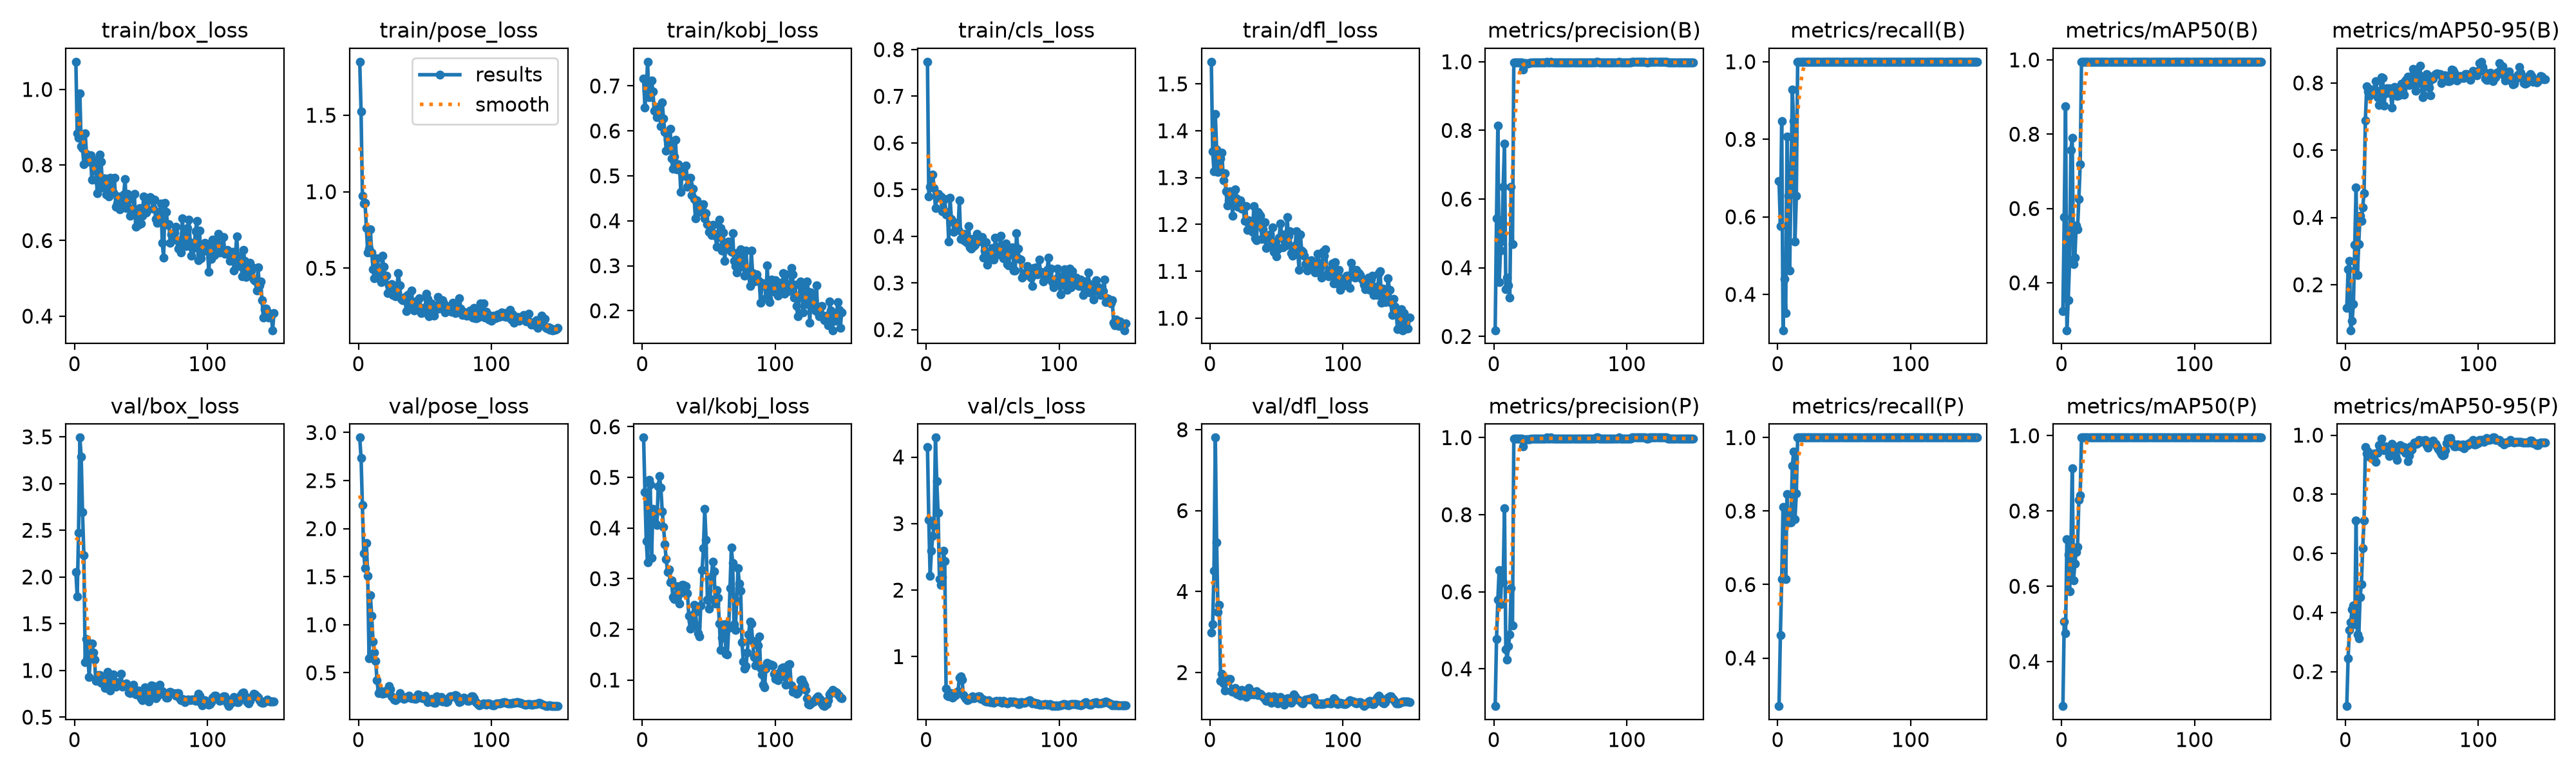

Values plotted in this chart, from the file beside it:
epoch, time, train/box_loss, train/pose_loss, train/kobj_loss, train/cls_loss, train/dfl_loss, metrics/precision(B), metrics/recall(B), metrics/mAP50(B), metrics/mAP50-95(B), metrics/precision(P), metrics/recall(P), metrics/mAP50(P), metrics/mAP50-95(P), val/box_loss, val/pose_loss, val/kobj_loss, val/cls_loss, val/dfl_loss, lr/pg0, lr/pg1, lr/pg2
1, 3.409, 1.073, 1.85, 0.7162, 0.774, 1.547, 0.2181, 0.6923, 0.3246, 0.1306, 0.3035, 0.2692, 0.2816, 0.0834, 2.056, 2.947, 0.5786, 4.149, 2.981, 0.0003095, 0.0003095, 0.06936
2, 4.514, 0.884, 1.524, 0.6516, 0.4854, 1.357, 0.544, 0.5769, 0.5764, 0.245, 0.4767, 0.4615, 0.5054, 0.2451, 1.792, 2.734, 0.4711, 3.058, 3.201, 0.0006386, 0.0006386, 0.03635
3, 5.658, 0.8725, 0.9738, 0.6896, 0.5066, 1.314, 0.8132, 0.8461, 0.8751, 0.2716, 0.5792, 0.6154, 0.476, 0.3412, 2.472, 2.244, 0.3737, 2.213, 4.509, 0.0009633, 0.0009633, 0.003344
4, 6.692, 0.9892, 0.9216, 0.754, 0.5311, 1.435, 0.3573, 0.3077, 0.2724, 0.06461, 0.6571, 0.8107, 0.7247, 0.3672, 3.492, 1.743, 0.3324, 2.589, 7.804, 0.0009802, 0.0009802, 0.0009802
5, 7.685, 0.8501, 0.9248, 0.6746, 0.5325, 1.361, 0.4492, 0.4395, 0.3532, 0.09223, 0.5675, 0.8074, 0.6848, 0.4113, 3.284, 1.592, 0.4952, 2.817, 5.21, 0.0009736, 0.0009736, 0.0009736
6, 8.673, 0.845, 0.7626, 0.6821, 0.5029, 1.312, 0.4782, 0.3528, 0.4575, 0.1421, 0.6546, 0.6154, 0.5868, 0.4239, 2.695, 1.847, 0.486, 2.969, 3.499, 0.000967, 0.000967, 0.000967
7, 9.664, 0.8023, 0.601, 0.7127, 0.4606, 1.313, 0.6352, 0.8077, 0.7579, 0.3181, 0.6253, 0.8461, 0.6851, 0.3601, 2.229, 1.51, 0.3418, 4.293, 3.675, 0.0009604, 0.0009604, 0.0009604
8, 10.67, 0.8842, 0.6289, 0.6881, 0.4826, 1.34, 0.7611, 0.6539, 0.7893, 0.4886, 0.8164, 0.7692, 0.9133, 0.7107, 1.085, 0.6503, 0.4379, 3.641, 1.786, 0.0009538, 0.0009538, 0.0009538
9, 11.68, 0.8288, 0.7529, 0.6444, 0.4915, 1.354, 0.3374, 0.4615, 0.4509, 0.2291, 0.45, 0.7692, 0.6161, 0.3258, 1.339, 1.307, 0.4241, 3.164, 1.973, 0.0009472, 0.0009472, 0.0009472
10, 12.67, 0.8088, 0.6005, 0.6471, 0.4853, 1.294, 0.3714, 0.6923, 0.468, 0.3214, 0.4242, 0.7692, 0.661, 0.3122, 1.143, 1.091, 0.4082, 2.166, 1.734, 0.0009406, 0.0009406, 0.0009406
11, 13.67, 0.8105, 0.4944, 0.6311, 0.4853, 1.31, 0.3489, 0.9275, 0.5548, 0.4048, 0.4591, 0.9231, 0.6909, 0.4526, 0.9328, 0.8266, 0.4066, 2.08, 1.561, 0.000934, 0.000934, 0.000934
12, 14.69, 0.8256, 0.435, 0.6435, 0.453, 1.271, 0.3128, 0.8461, 0.5448, 0.389, 0.4891, 0.9615, 0.705, 0.4952, 1.158, 0.7078, 0.4825, 2.196, 1.807, 0.0009274, 0.0009274, 0.0009274
13, 15.66, 0.7604, 0.5209, 0.6553, 0.4566, 1.241, 0.6358, 0.5371, 0.6254, 0.4306, 0.6088, 0.7784, 0.8289, 0.6187, 1.287, 0.6264, 0.5021, 2.594, 1.836, 0.0009208, 0.0009208, 0.0009208
14, 16.63, 0.8139, 0.5661, 0.6101, 0.4794, 1.251, 0.4681, 0.6539, 0.7187, 0.4722, 0.5124, 0.8488, 0.8413, 0.712, 1.194, 0.4207, 0.4794, 2.439, 1.832, 0.0009142, 0.0009142, 0.0009142
15, 17.63, 0.7843, 0.4606, 0.6636, 0.4466, 1.271, 0.997, 1, 0.995, 0.6894, 0.997, 1, 0.995, 0.9589, 1.115, 0.2887, 0.4334, 0.519, 1.837, 0.0009076, 0.0009076, 0.0009076
16, 18.65, 0.8013, 0.4294, 0.627, 0.4506, 1.27, 0.9975, 1, 0.995, 0.7909, 0.9975, 1, 0.995, 0.9374, 0.8902, 0.3146, 0.4023, 0.4145, 1.535, 0.000901, 0.000901, 0.000901
17, 19.64, 0.7257, 0.4096, 0.5973, 0.3893, 1.218, 0.9976, 1, 0.995, 0.7747, 0.9976, 1, 0.995, 0.9437, 0.9217, 0.3095, 0.368, 0.4043, 1.524, 0.0008944, 0.0008944, 0.0008944
18, 20.63, 0.7545, 0.5834, 0.5563, 0.4831, 1.271, 0.9976, 1, 0.995, 0.7619, 0.9976, 1, 0.995, 0.9269, 0.9475, 0.2821, 0.3381, 0.4339, 1.586, 0.0008878, 0.0008878, 0.0008878
19, 21.64, 0.8277, 0.5109, 0.5809, 0.4367, 1.275, 0.9977, 1, 0.995, 0.7811, 0.9977, 1, 0.995, 0.9347, 0.9535, 0.294, 0.3135, 0.4549, 1.624, 0.0008812, 0.0008812, 0.0008812
20, 22.63, 0.8091, 0.4488, 0.5696, 0.4318, 1.256, 0.9977, 1, 0.995, 0.7758, 0.9977, 1, 0.995, 0.9331, 0.8706, 0.2865, 0.3188, 0.3826, 1.472, 0.0008746, 0.0008746, 0.0008746
21, 23.61, 0.7412, 0.4513, 0.6053, 0.4088, 1.237, 0.9976, 1, 0.995, 0.779, 0.9976, 1, 0.995, 0.9173, 0.8721, 0.3167, 0.2928, 0.4038, 1.456, 0.000868, 0.000868, 0.000868
22, 24.59, 0.7652, 0.3381, 0.5384, 0.4289, 1.242, 0.9773, 1, 0.995, 0.7821, 0.9773, 1, 0.995, 0.9379, 0.8551, 0.3211, 0.2973, 0.4257, 1.469, 0.0008614, 0.0008614, 0.0008614
23, 25.6, 0.7649, 0.3857, 0.5157, 0.4174, 1.252, 0.9961, 1, 0.995, 0.8062, 0.9961, 1, 0.995, 0.9098, 0.8155, 0.3652, 0.2641, 0.4755, 1.422, 0.0008548, 0.0008548, 0.0008548
24, 26.59, 0.721, 0.3499, 0.5426, 0.4137, 1.234, 0.9952, 1, 0.995, 0.7571, 0.9952, 1, 0.995, 0.9406, 0.9055, 0.3307, 0.2603, 0.4828, 1.577, 0.0008482, 0.0008482, 0.0008482
25, 27.57, 0.7572, 0.3967, 0.5802, 0.4771, 1.24, 0.9949, 1, 0.995, 0.735, 0.9949, 1, 0.995, 0.9654, 0.9863, 0.2563, 0.2645, 0.6818, 1.55, 0.0008416, 0.0008416, 0.0008416
26, 28.56, 0.7165, 0.3244, 0.5143, 0.3938, 1.207, 0.9957, 1, 0.995, 0.7531, 0.9957, 1, 0.995, 0.9583, 0.9096, 0.2402, 0.2854, 0.7005, 1.494, 0.000835, 0.000835, 0.000835
27, 29.56, 0.7662, 0.3401, 0.5254, 0.394, 1.239, 0.9955, 1, 0.995, 0.8168, 0.9955, 1, 0.995, 0.9878, 0.7841, 0.2194, 0.2669, 0.6507, 1.392, 0.0008284, 0.0008284, 0.0008284
28, 30.55, 0.7637, 0.3161, 0.5219, 0.4052, 1.188, 0.9973, 1, 0.995, 0.8149, 0.9973, 1, 0.995, 0.9574, 0.8361, 0.216, 0.2512, 0.4229, 1.48, 0.0008218, 0.0008218, 0.0008218
29, 31.54, 0.7278, 0.3832, 0.4636, 0.3905, 1.209, 0.9974, 1, 0.995, 0.7335, 0.9974, 1, 0.995, 0.9482, 0.9605, 0.2288, 0.2731, 0.3907, 1.618, 0.0008152, 0.0008152, 0.0008152
30, 32.53, 0.7668, 0.4678, 0.5131, 0.4043, 1.199, 0.9971, 1, 0.995, 0.7684, 0.9971, 1, 0.995, 0.9629, 0.8832, 0.2358, 0.2873, 0.3646, 1.516, 0.0008086, 0.0008086, 0.0008086
31, 33.52, 0.6901, 0.3892, 0.5096, 0.3865, 1.193, 0.9974, 1, 0.995, 0.7843, 0.9974, 1, 0.995, 0.9597, 0.8266, 0.2909, 0.2872, 0.3459, 1.462, 0.000802, 0.000802, 0.000802
32, 34.49, 0.6985, 0.2981, 0.5002, 0.4225, 1.184, 0.9977, 1, 0.995, 0.7758, 0.9977, 1, 0.995, 0.9492, 0.8766, 0.2505, 0.2722, 0.356, 1.522, 0.0007954, 0.0007954, 0.0007954
33, 35.49, 0.716, 0.2919, 0.5237, 0.3765, 1.239, 0.9977, 1, 0.995, 0.7852, 0.9977, 1, 0.995, 0.9302, 0.8443, 0.242, 0.2856, 0.375, 1.456, 0.0007888, 0.0007888, 0.0007888
34, 36.47, 0.6835, 0.2897, 0.4753, 0.3731, 1.171, 0.9978, 1, 0.995, 0.7697, 0.9978, 1, 0.995, 0.9486, 0.8639, 0.2311, 0.271, 0.3772, 1.472, 0.0007822, 0.0007822, 0.0007822
35, 37.46, 0.6968, 0.3119, 0.4814, 0.3946, 1.167, 0.9979, 1, 0.995, 0.726, 0.9979, 1, 0.995, 0.9699, 0.9615, 0.2335, 0.2268, 0.4049, 1.541, 0.0007756, 0.0007756, 0.0007756
36, 38.45, 0.7053, 0.2172, 0.4953, 0.379, 1.227, 0.998, 1, 0.995, 0.7735, 0.998, 1, 0.995, 0.9591, 0.8285, 0.2512, 0.2009, 0.3765, 1.45, 0.000769, 0.000769, 0.000769
37, 39.44, 0.722, 0.3257, 0.4574, 0.3822, 1.222, 0.9976, 1, 0.995, 0.789, 0.9976, 1, 0.995, 0.961, 0.8424, 0.2506, 0.2166, 0.3824, 1.455, 0.0007624, 0.0007624, 0.0007624
38, 40.42, 0.7633, 0.3304, 0.4711, 0.4047, 1.218, 0.9972, 1, 0.995, 0.7855, 0.9972, 1, 0.995, 0.9282, 0.843, 0.2615, 0.2288, 0.3895, 1.475, 0.0007558, 0.0007558, 0.0007558
39, 41.41, 0.6866, 0.2472, 0.4487, 0.3884, 1.169, 0.9978, 1, 0.995, 0.7605, 0.9978, 1, 0.995, 0.9171, 0.8612, 0.2386, 0.2487, 0.3994, 1.443, 0.0007492, 0.0007492, 0.0007492
40, 42.38, 0.7228, 0.3525, 0.4053, 0.3948, 1.19, 1, 1, 0.995, 0.7626, 1, 1, 0.995, 0.9603, 0.8357, 0.2363, 0.2341, 0.3987, 1.389, 0.0007426, 0.0007426, 0.0007426
41, 43.36, 0.7077, 0.2387, 0.4456, 0.3898, 1.205, 0.9979, 1, 0.995, 0.786, 0.9979, 1, 0.995, 0.967, 0.7661, 0.2349, 0.2067, 0.3664, 1.348, 0.000736, 0.000736, 0.000736
42, 44.35, 0.6657, 0.225, 0.4298, 0.398, 1.149, 0.9978, 1, 0.995, 0.7985, 0.9978, 1, 0.995, 0.9605, 0.7561, 0.2326, 0.1929, 0.3644, 1.303, 0.0007294, 0.0007294, 0.0007294
43, 45.34, 0.6838, 0.2806, 0.4324, 0.354, 1.171, 1, 1, 0.995, 0.7813, 1, 1, 0.995, 0.9492, 0.7986, 0.2276, 0.186, 0.3574, 1.316, 0.0007228, 0.0007228, 0.0007228
44, 46.31, 0.6725, 0.2627, 0.4197, 0.3696, 1.173, 0.9978, 1, 0.995, 0.7645, 0.9978, 1, 0.995, 0.9605, 0.8497, 0.2336, 0.2467, 0.3359, 1.409, 0.0007162, 0.0007162, 0.0007162
45, 47.29, 0.7241, 0.2549, 0.432, 0.387, 1.179, 0.9978, 1, 0.995, 0.8069, 0.9978, 1, 0.995, 0.9399, 0.7674, 0.2753, 0.3169, 0.325, 1.289, 0.0007096, 0.0007096, 0.0007096
46, 48.27, 0.6365, 0.3052, 0.4373, 0.3393, 1.154, 0.9977, 1, 0.995, 0.8111, 0.9977, 1, 0.995, 0.9394, 0.742, 0.2687, 0.3597, 0.3257, 1.252, 0.000703, 0.000703, 0.000703
47, 49.26, 0.6789, 0.2065, 0.4058, 0.3525, 1.194, 0.9978, 1, 0.995, 0.8196, 0.9978, 1, 0.995, 0.9117, 0.7408, 0.2458, 0.4379, 0.343, 1.272, 0.0006964, 0.0006964, 0.0006964
48, 50.24, 0.6422, 0.2396, 0.4163, 0.3528, 1.142, 0.9978, 1, 0.995, 0.7942, 0.9978, 1, 0.995, 0.9311, 0.7827, 0.2331, 0.3772, 0.3124, 1.403, 0.0006898, 0.0006898, 0.0006898
49, 51.22, 0.6867, 0.2111, 0.3926, 0.3584, 1.162, 0.9977, 1, 0.995, 0.8052, 0.9977, 1, 0.995, 0.9612, 0.7687, 0.2406, 0.2589, 0.3149, 1.396, 0.0006832, 0.0006832, 0.0006832
50, 52.2, 0.6458, 0.2184, 0.3749, 0.3747, 1.133, 0.9977, 1, 0.995, 0.8207, 0.9977, 1, 0.995, 0.9514, 0.7017, 0.2591, 0.241, 0.3204, 1.281, 0.0006766, 0.0006766, 0.0006766
51, 53.18, 0.6663, 0.3333, 0.3876, 0.3501, 1.148, 0.9978, 1, 0.995, 0.8417, 0.9978, 1, 0.995, 0.967, 0.6821, 0.2212, 0.2601, 0.3056, 1.24, 0.00067, 0.00067, 0.00067
52, 54.16, 0.7172, 0.2976, 0.3684, 0.3975, 1.172, 0.9978, 1, 0.995, 0.798, 0.9978, 1, 0.995, 0.9758, 0.7826, 0.1952, 0.3042, 0.3283, 1.328, 0.0006634, 0.0006634, 0.0006634
53, 55.15, 0.6883, 0.1842, 0.3911, 0.3776, 1.202, 0.9978, 1, 0.995, 0.7765, 0.9978, 1, 0.995, 0.9756, 0.8169, 0.2086, 0.3338, 0.3396, 1.397, 0.0006568, 0.0006568, 0.0006568
54, 56.13, 0.6733, 0.2659, 0.3712, 0.3687, 1.178, 0.9978, 1, 0.995, 0.798, 0.9978, 1, 0.995, 0.97, 0.7736, 0.2219, 0.3145, 0.3261, 1.37, 0.0006502, 0.0006502, 0.0006502
55, 57.11, 0.6808, 0.2701, 0.367, 0.3609, 1.151, 0.9978, 1, 0.995, 0.8252, 0.9978, 1, 0.995, 0.9829, 0.7318, 0.2268, 0.2503, 0.3372, 1.289, 0.0006436, 0.0006436, 0.0006436
56, 58.09, 0.7087, 0.2011, 0.3421, 0.4008, 1.178, 0.9978, 1, 0.995, 0.8523, 0.9978, 1, 0.995, 0.9761, 0.6666, 0.1922, 0.2771, 0.3114, 1.204, 0.000637, 0.000637, 0.000637
57, 59.07, 0.7152, 0.1905, 0.3643, 0.3687, 1.155, 0.9978, 1, 0.995, 0.7997, 0.9978, 1, 0.995, 0.9805, 0.7652, 0.1884, 0.2621, 0.3086, 1.295, 0.0006304, 0.0006304, 0.0006304
58, 60.05, 0.7114, 0.2292, 0.4031, 0.3532, 1.216, 0.9978, 1, 0.995, 0.7567, 0.9978, 1, 0.995, 0.9814, 0.8364, 0.1893, 0.2114, 0.3308, 1.358, 0.0006238, 0.0006238, 0.0006238
59, 61.02, 0.6851, 0.2457, 0.3839, 0.3735, 1.176, 0.9978, 1, 0.995, 0.7628, 0.9978, 1, 0.995, 0.9763, 0.8358, 0.2561, 0.1595, 0.3121, 1.362, 0.0006172, 0.0006172, 0.0006172
60, 62, 0.7087, 0.3101, 0.3343, 0.3852, 1.186, 0.9978, 1, 0.995, 0.8137, 0.9978, 1, 0.995, 0.9827, 0.7233, 0.2154, 0.1841, 0.3131, 1.274, 0.0006106, 0.0006106, 0.0006106
... 90 more rows
